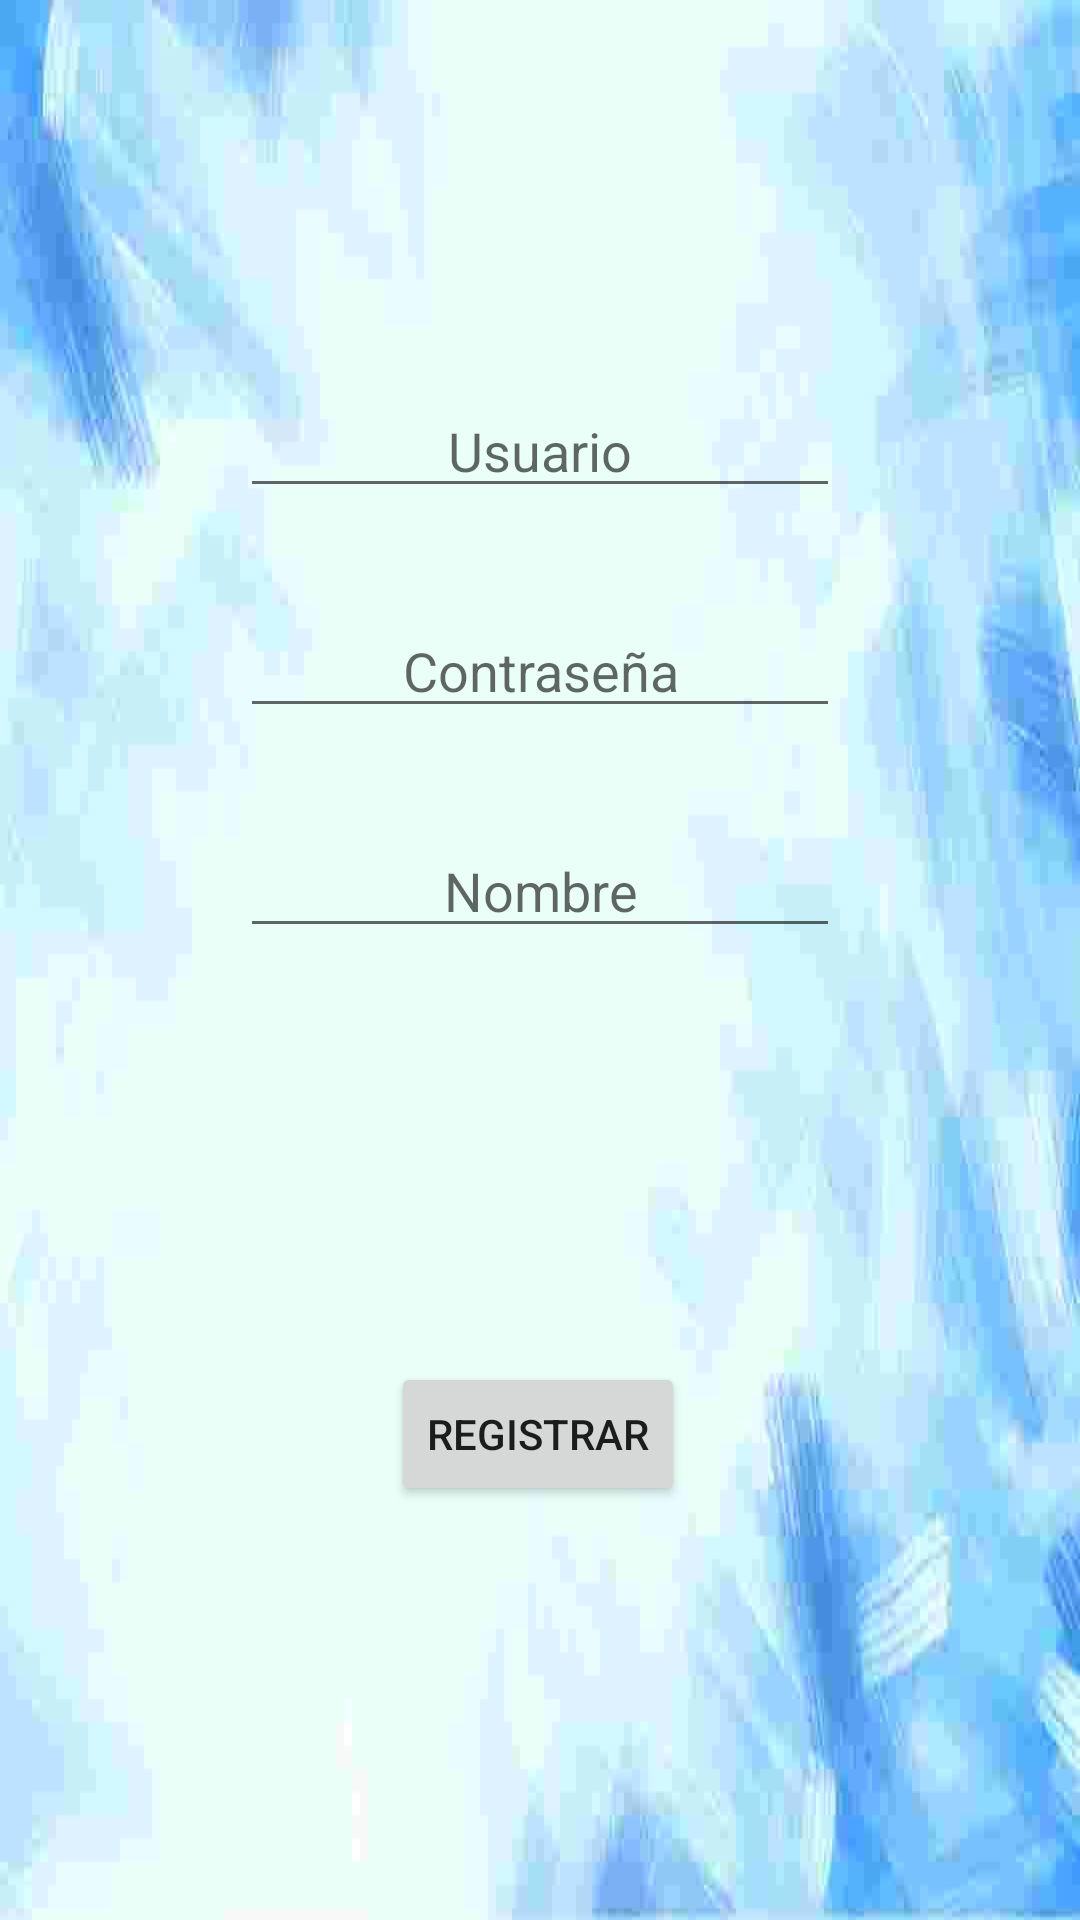

Write the Android layout XML for this screen, with the resource values it uses.
<!-- AndroidManifest.xml: application theme Theme.Design.Light.NoActionBar -->
<!-- res/layout/activity_register.xml -->
<?xml version="1.0" encoding="utf-8"?>
<androidx.constraintlayout.widget.ConstraintLayout xmlns:android="http://schemas.android.com/apk/res/android"
    xmlns:app="http://schemas.android.com/apk/res-auto"
    xmlns:tools="http://schemas.android.com/tools"
    android:layout_width="match_parent"
    android:layout_height="match_parent"
    tools:context=".register.Register">

    <ImageView
        android:id="@+id/img_pictureRegister"
        android:layout_width="0dp"
        android:layout_height="0dp"
        android:adjustViewBounds="true"
        android:scaleType="fitXY"
        app:layout_constraintBottom_toBottomOf="parent"
        app:layout_constraintEnd_toEndOf="parent"
        app:layout_constraintStart_toStartOf="parent"
        app:layout_constraintTop_toTopOf="parent"
        app:srcCompat="@drawable/fondo" />

    <EditText
        android:id="@+id/et_nameUser"
        android:layout_width="200dp"
        android:layout_height="wrap_content"
        android:layout_marginTop="128dp"
        android:gravity="center"
        android:hint="Usuario"
        android:singleLine="true"
        app:layout_constraintEnd_toEndOf="parent"
        app:layout_constraintStart_toStartOf="parent"
        app:layout_constraintTop_toTopOf="@+id/img_pictureRegister" />

    <EditText
        android:id="@+id/et_passwordUser"
        android:layout_width="200dp"
        android:layout_height="wrap_content"
        android:layout_marginTop="32dp"
        android:gravity="center"
        android:hint="Contraseña"
        android:inputType="textPassword"
        android:singleLine="true"
        app:layout_constraintEnd_toEndOf="parent"
        app:layout_constraintStart_toStartOf="parent"
        app:layout_constraintTop_toBottomOf="@+id/et_nameUser" />

    <EditText
        android:id="@+id/et_name"
        android:layout_width="200dp"
        android:layout_height="wrap_content"
        android:layout_marginTop="32dp"
        android:gravity="center"
        android:hint="Nombre"
        android:singleLine="true"
        app:layout_constraintEnd_toEndOf="parent"
        app:layout_constraintStart_toStartOf="parent"
        app:layout_constraintTop_toBottomOf="@+id/et_passwordUser" />

    <Button
        android:id="@+id/btn_registerRegister"
        android:layout_width="wrap_content"
        android:layout_height="wrap_content"
        android:text="Registrar"
        app:layout_constraintBottom_toBottomOf="@+id/img_pictureRegister"
        app:layout_constraintEnd_toEndOf="parent"
        app:layout_constraintHorizontal_bias="0.498"
        app:layout_constraintStart_toStartOf="parent"
        app:layout_constraintTop_toBottomOf="@+id/et_name" />
</androidx.constraintlayout.widget.ConstraintLayout>
<!-- resources referenced by this layout -->
<resources>
  <!-- drawable fondo: jpg bitmap (drawable, 14791 bytes) -->
</resources>
